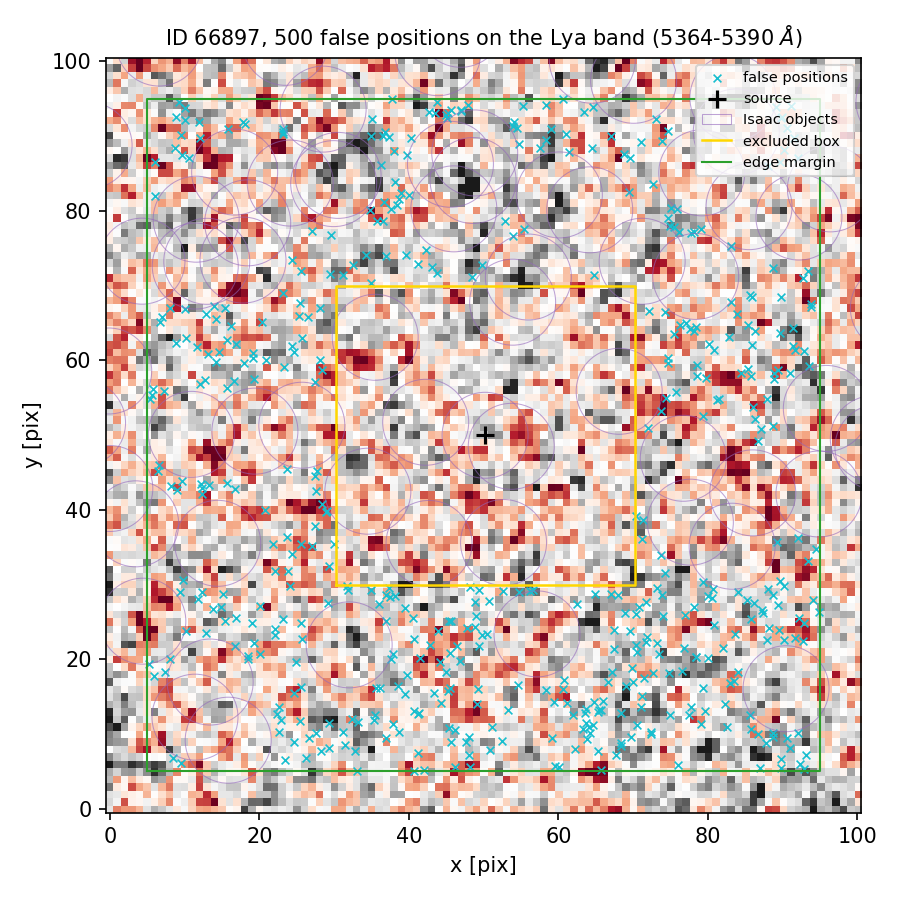

Data behind this chart, as committed beside it:
index, ra, dec, x_pix, y_pix, nearest_isaac_arcsec
0, 150.1, 2.396, 74.3, 66.52, 1.243
1, 150.1, 2.398, 8.716, 88.4, 1.72
2, 150.1, 2.398, 23.11, 90.53, 1.245
3, 150.1, 2.393, 32.32, 12.08, 1.972
4, 150.1, 2.394, 18.54, 20.04, 1.196
5, 150.1, 2.394, 12.32, 28.95, 1.379
6, 150.1, 2.397, 89.75, 68.53, 2.18
7, 150.1, 2.397, 25.45, 67.65, 1.913
8, 150.1, 2.396, 91.36, 61.97, 1.905
9, 150.1, 2.393, 31.47, 8.575, 2.674
10, 150.1, 2.396, 12.74, 57.31, 1.49
11, 150.1, 2.395, 23.7, 36.42, 1.864
12, 150.1, 2.398, 67.01, 89.97, 1.616
13, 150.1, 2.395, 25.61, 35.43, 2.236
14, 150.1, 2.393, 27.57, 10.15, 2.357
15, 150.1, 2.398, 90.63, 91.08, 1.373
16, 150.1, 2.396, 93.82, 67.57, 2.201
17, 150.1, 2.395, 71.23, 36.07, 1.362
18, 150.1, 2.394, 12.91, 23.46, 1.303
19, 150.1, 2.394, 39.71, 17.95, 1.733
20, 150.1, 2.396, 28.13, 60.08, 1.589
21, 150.1, 2.395, 23.87, 31.86, 2.026
22, 150.1, 2.397, 75.08, 80.42, 1.238
23, 150.1, 2.394, 70.41, 21.98, 2.67
24, 150.1, 2.398, 10.01, 93.69, 1.877
25, 150.1, 2.398, 43.51, 93.04, 1.425
26, 150.1, 2.396, 88.68, 51.2, 1.507
27, 150.1, 2.396, 5.309, 54.88, 1.319
28, 150.1, 2.394, 42.88, 21.88, 2.175
29, 150.1, 2.393, 46.21, 10.51, 3.38
30, 150.1, 2.394, 80.62, 29.44, 1.252
31, 150.1, 2.393, 65.69, 13.26, 2.653
32, 150.1, 2.396, 86.06, 53.73, 1.956
33, 150.1, 2.398, 36.28, 86.18, 1.186
34, 150.1, 2.395, 86.71, 49.18, 1.391
35, 150.1, 2.395, 71.29, 38.63, 1.274
36, 150.1, 2.394, 45.17, 15.82, 2.833
37, 150.1, 2.396, 92.88, 61.23, 1.643
38, 150.1, 2.398, 45.12, 92.4, 1.189
39, 150.1, 2.396, 10.15, 63.03, 1.931
40, 150.1, 2.394, 88.1, 29.47, 1.492
41, 150.1, 2.394, 70.46, 20.98, 2.708
42, 150.1, 2.395, 15.72, 43.65, 1.56
43, 150.1, 2.393, 40.69, 5.03, 3.8
44, 150.1, 2.397, 34.26, 74.02, 2.108
45, 150.1, 2.394, 37.51, 28.33, 1.687
46, 150.1, 2.396, 81.15, 54.68, 1.794
47, 150.1, 2.394, 73.23, 22.13, 3.229
48, 150.1, 2.394, 24.9, 19.6, 1.497
49, 150.1, 2.396, 8.061, 66.95, 1.316
50, 150.1, 2.398, 64.6, 93.91, 1.244
51, 150.1, 2.394, 10.15, 23.78, 1.178
52, 150.1, 2.394, 74.27, 31.59, 1.51
53, 150.1, 2.396, 85.92, 62.02, 2.38
54, 150.1, 2.397, 34.84, 80.05, 1.215
55, 150.1, 2.397, 72.67, 83.54, 1.336
56, 150.1, 2.398, 23.1, 90.28, 1.272
57, 150.1, 2.394, 49.1, 14.01, 2.473
58, 150.1, 2.394, 35.96, 27.45, 1.357
59, 150.1, 2.394, 25.68, 22.78, 1.278
... 440 more rows
